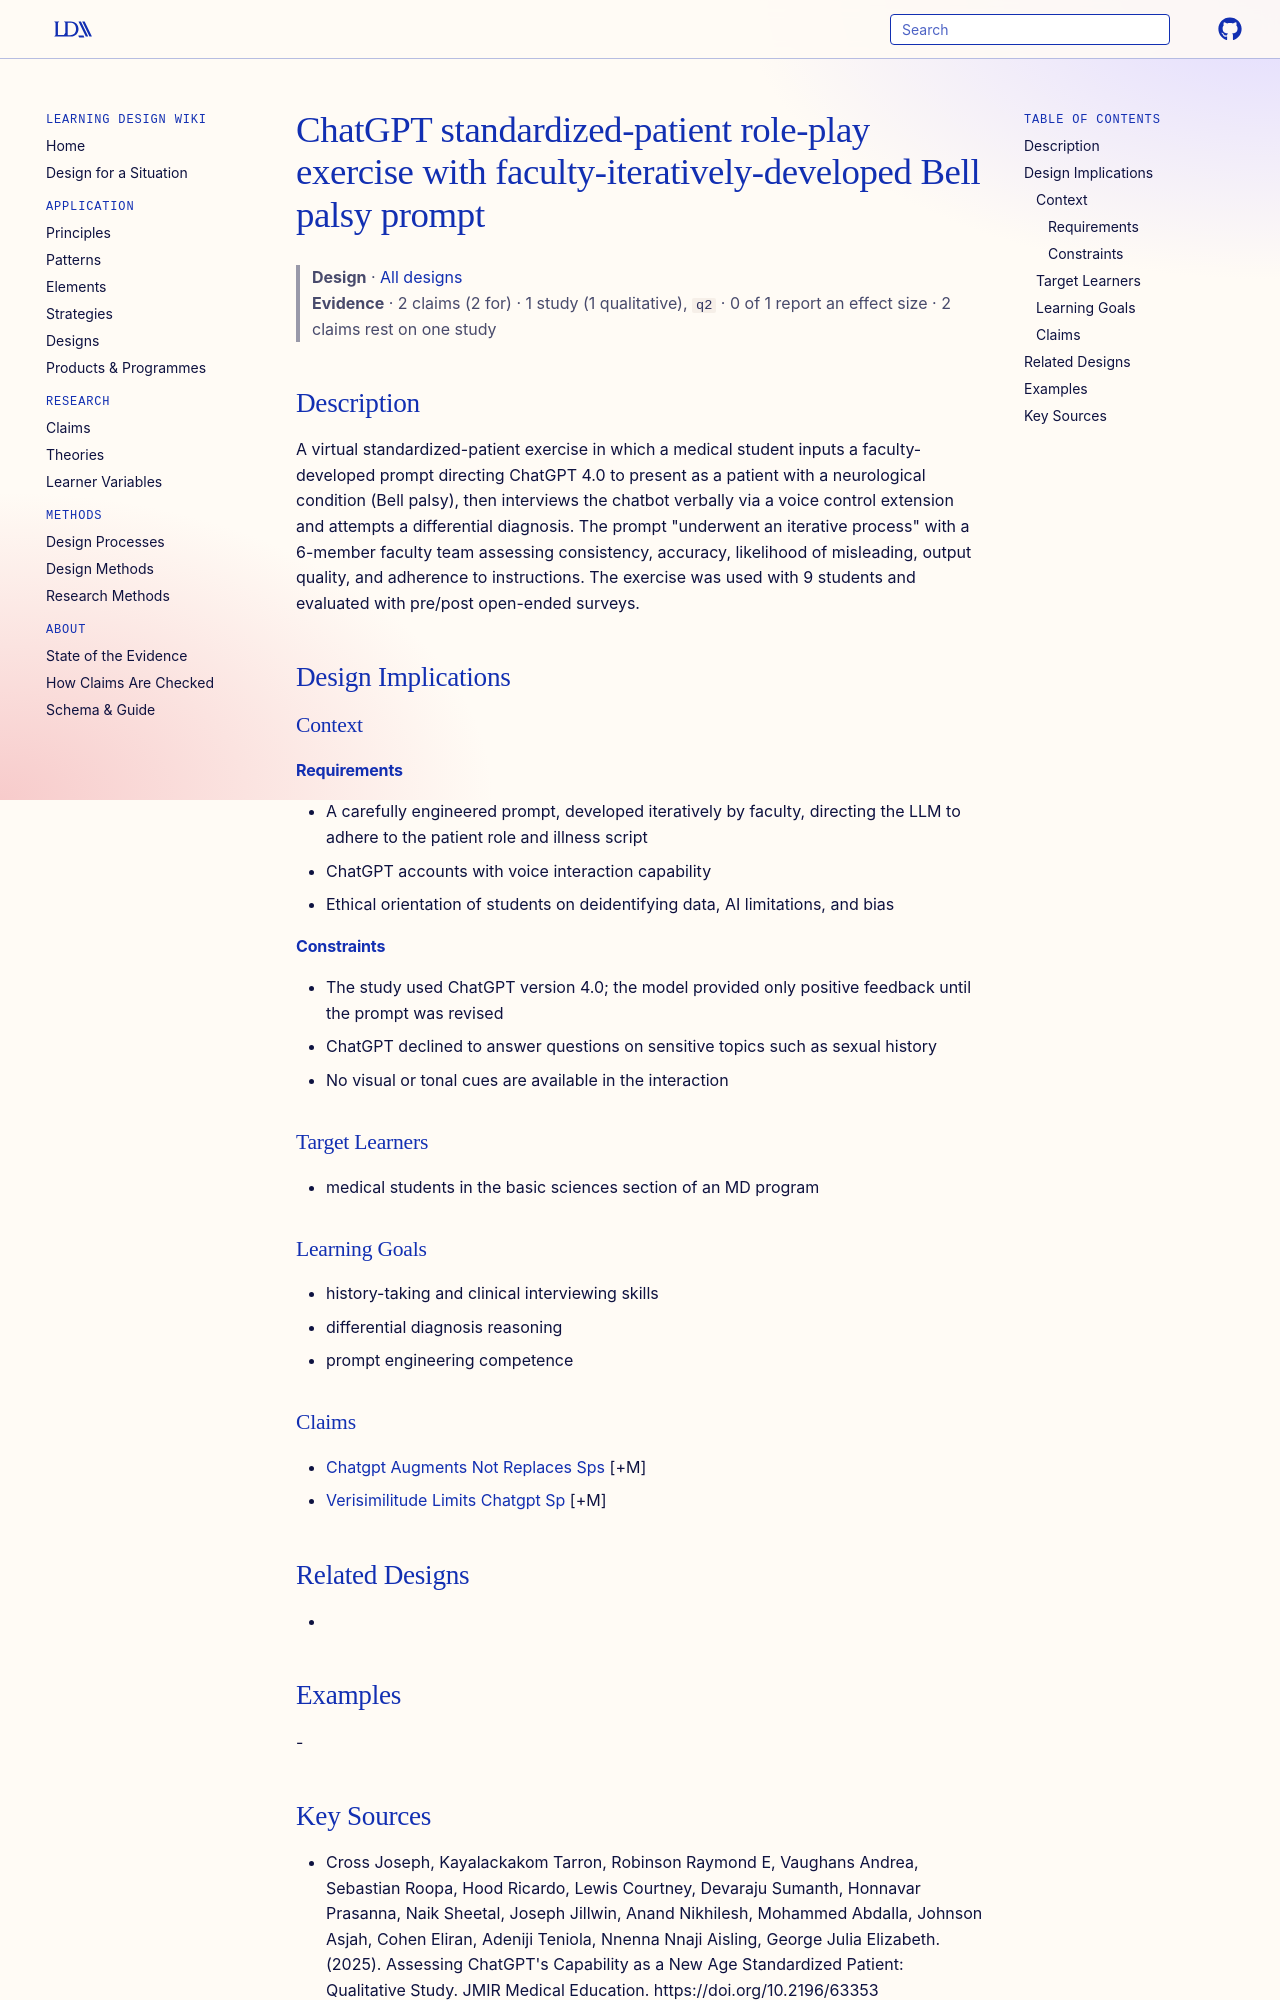

repository: Learning-Design-Alliance/learning-wiki · page: designs/chatgpt-sp-bell-palsy-roleplay-element/index.html · generator: mkdocs

---
type: design
id: chatgpt-sp-bell-palsy-roleplay-element
title: ChatGPT standardized-patient role-play exercise with faculty-iteratively-developed Bell palsy prompt
description: A virtual standardized-patient exercise in which a medical student inputs a faculty-developed prompt directing ChatGPT 4.0 to present as a patient with a neurological condition (Bell palsy), then interviews the chatbo...
status: review
generated:
  by: "process:settle-candidates"
  at: 2026-11-06
sources:
  - id: cross-joseph-2025
    resource: "https://doi.org/10.2196/63353"
    title: "Cross Joseph, Kayalackakom Tarron, Robinson Raymond E, Vaughans Andrea, Sebastian Roopa, Hood Ricardo, Lewis Courtney, Devaraju Sumanth, Honnavar Prasanna, Naik Sheetal, Joseph Jillwin, Anand Nikhilesh, Mohammed Abdalla, Johnson Asjah, Cohen Eliran, Adeniji Teniola, Nnenna Nnaji Aisling, George Julia Elizabeth. (2025). Assessing ChatGPT's Capability as a New Age Standardized Patient: Qualitative Study. JMIR Medical Education. https://doi.org/10.2196/63353"
    author: Cross Joseph, Kayalackakom Tarron, Robinson Raymond E, Vaughans Andrea, Sebastian Roopa, Hood Ricardo, Lewis Courtney, Devaraju Sumanth, Honnavar Prasanna, Naik Sheetal, Joseph Jillwin, Anand Nikhilesh, Mohammed Abdalla, Johnson Asjah, Cohen Eliran, Adeniji Teniola, Nnenna Nnaji Aisling, George Julia Elizabeth
---

# ChatGPT standardized-patient role-play exercise with faculty-iteratively-developed Bell palsy prompt

> **Design** · [All designs](index.md)
> **Evidence** · 2 claims (2 for) · 1 study (1 qualitative), `q2` · 0 of 1 report an effect size · 2 claims rest on one study

## Description
A virtual standardized-patient exercise in which a medical student inputs a faculty-developed prompt directing ChatGPT 4.0 to present as a patient with a neurological condition (Bell palsy), then interviews the chatbot verbally via a voice control extension and attempts a differential diagnosis. The prompt "underwent an iterative process" with a 6-member faculty team assessing consistency, accuracy, likelihood of misleading, output quality, and adherence to instructions. The exercise was used with 9 students and evaluated with pre/post open-ended surveys.

## Design Implications

### Context
#### Requirements
- A carefully engineered prompt, developed iteratively by faculty, directing the LLM to adhere to the patient role and illness script
- ChatGPT accounts with voice interaction capability
- Ethical orientation of students on deidentifying data, AI limitations, and bias
#### Constraints
- The study used ChatGPT version 4.0; the model provided only positive feedback until the prompt was revised
- ChatGPT declined to answer questions on sensitive topics such as sexual history
- No visual or tonal cues are available in the interaction

### Target Learners
- medical students in the basic sciences section of an MD program

### Learning Goals
- history-taking and clinical interviewing skills
- differential diagnosis reasoning
- prompt engineering competence

### Claims
- [Chatgpt Augments Not Replaces Sps](../claims/chatgpt-augments-not-replaces-sps.md) [+M]
- [Verisimilitude Limits Chatgpt Sp](../claims/verisimilitude-limits-chatgpt-sp.md) [+M]

## Related Designs
- 

## Examples
-
